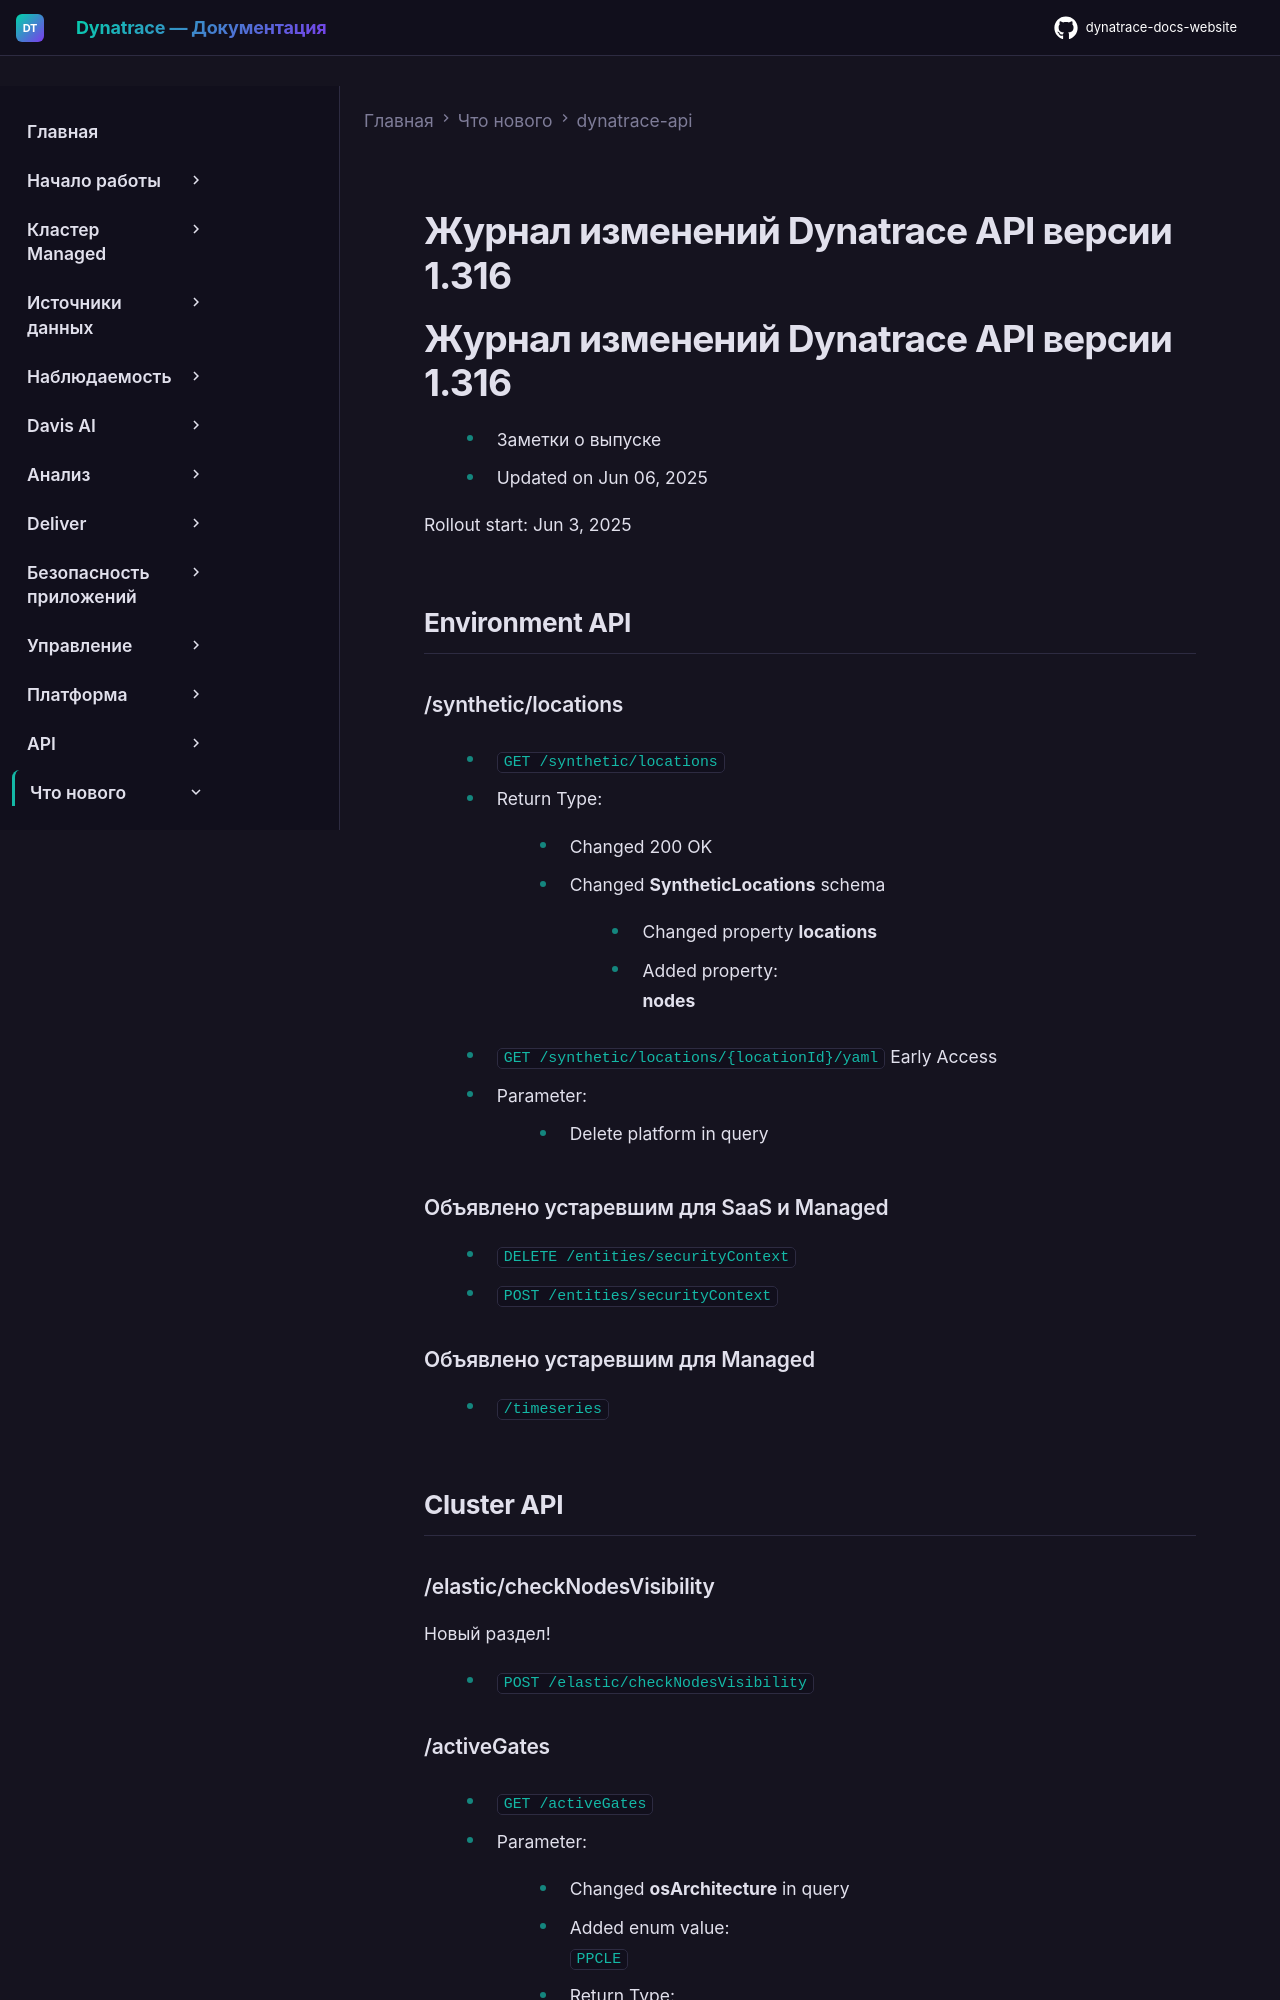

repository: Yerkebulan-Ardabayev/dynatrace-docs-website · page: managed-ru/whats-new/dynatrace-api/sprint-316/index.html · generator: mkdocs

---
title: Журнал изменений Dynatrace API версии 1.316
source: https://docs.dynatrace.com/managed/whats-new/dynatrace-api/sprint-316
scraped: 2026-05-12T11:19:03.594437
---

# Журнал изменений Dynatrace API версии 1.316

# Журнал изменений Dynatrace API версии 1.316

* Заметки о выпуске
* Updated on Jun 06, 2025

Rollout start: Jun 3, 2025

## Environment API

### /synthetic/locations

* `GET /synthetic/locations`

  + Return Type:

    - Changed 200 OK

      * Changed **SyntheticLocations** schema

        + Changed property **locations**

          - Added property:  
            **nodes**

* `GET /synthetic/locations/{locationId}/yaml` Early Access

  + Parameter:

    - Delete platform in query

### Объявлено устаревшим для SaaS и Managed

* `DELETE /entities/securityContext`
* `POST /entities/securityContext`

### Объявлено устаревшим для Managed

* `/timeseries`

## Cluster API

### /elastic/checkNodesVisibility

Новый раздел!

* `POST /elastic/checkNodesVisibility`
